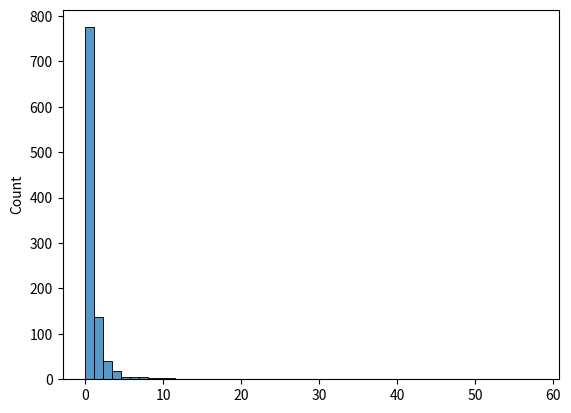

Generate this figure with matplotlib:
import numpy as np 
import seaborn as sns
import matplotlib.pyplot as plt
# wealt distribution
data=np.random.pareto(a=2, size=1000)
sns.histplot(data, bins=50)
plt.show() 

# long tail -> rich people
